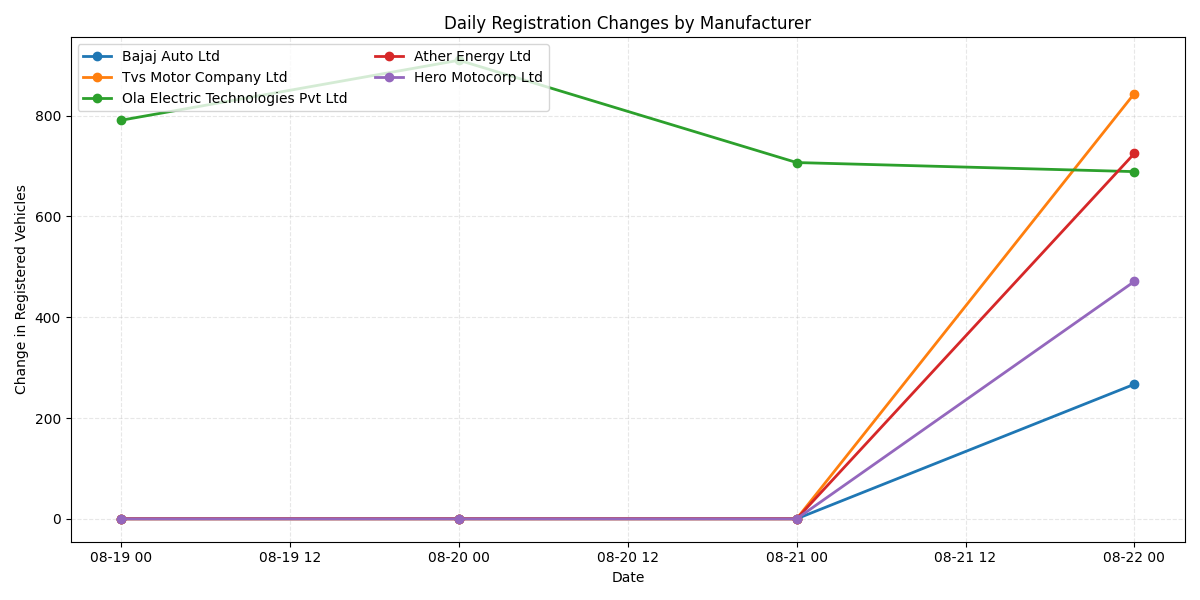

The file beside this chart, header and first rows:
date, Bajaj Auto Ltd, Tvs Motor Company Ltd, Ola Electric Technologies Pvt Ltd, Ather Energy Ltd, Hero Motocorp Ltd
2025-08-19, 0, 0, 791.0, 0, 0
2025-08-20, 0, 0, 910.0, 0, 0
2025-08-21, 0, 0, 707.0, 0, 0
2025-08-22, 267, 844, 689.0, 725, 471
